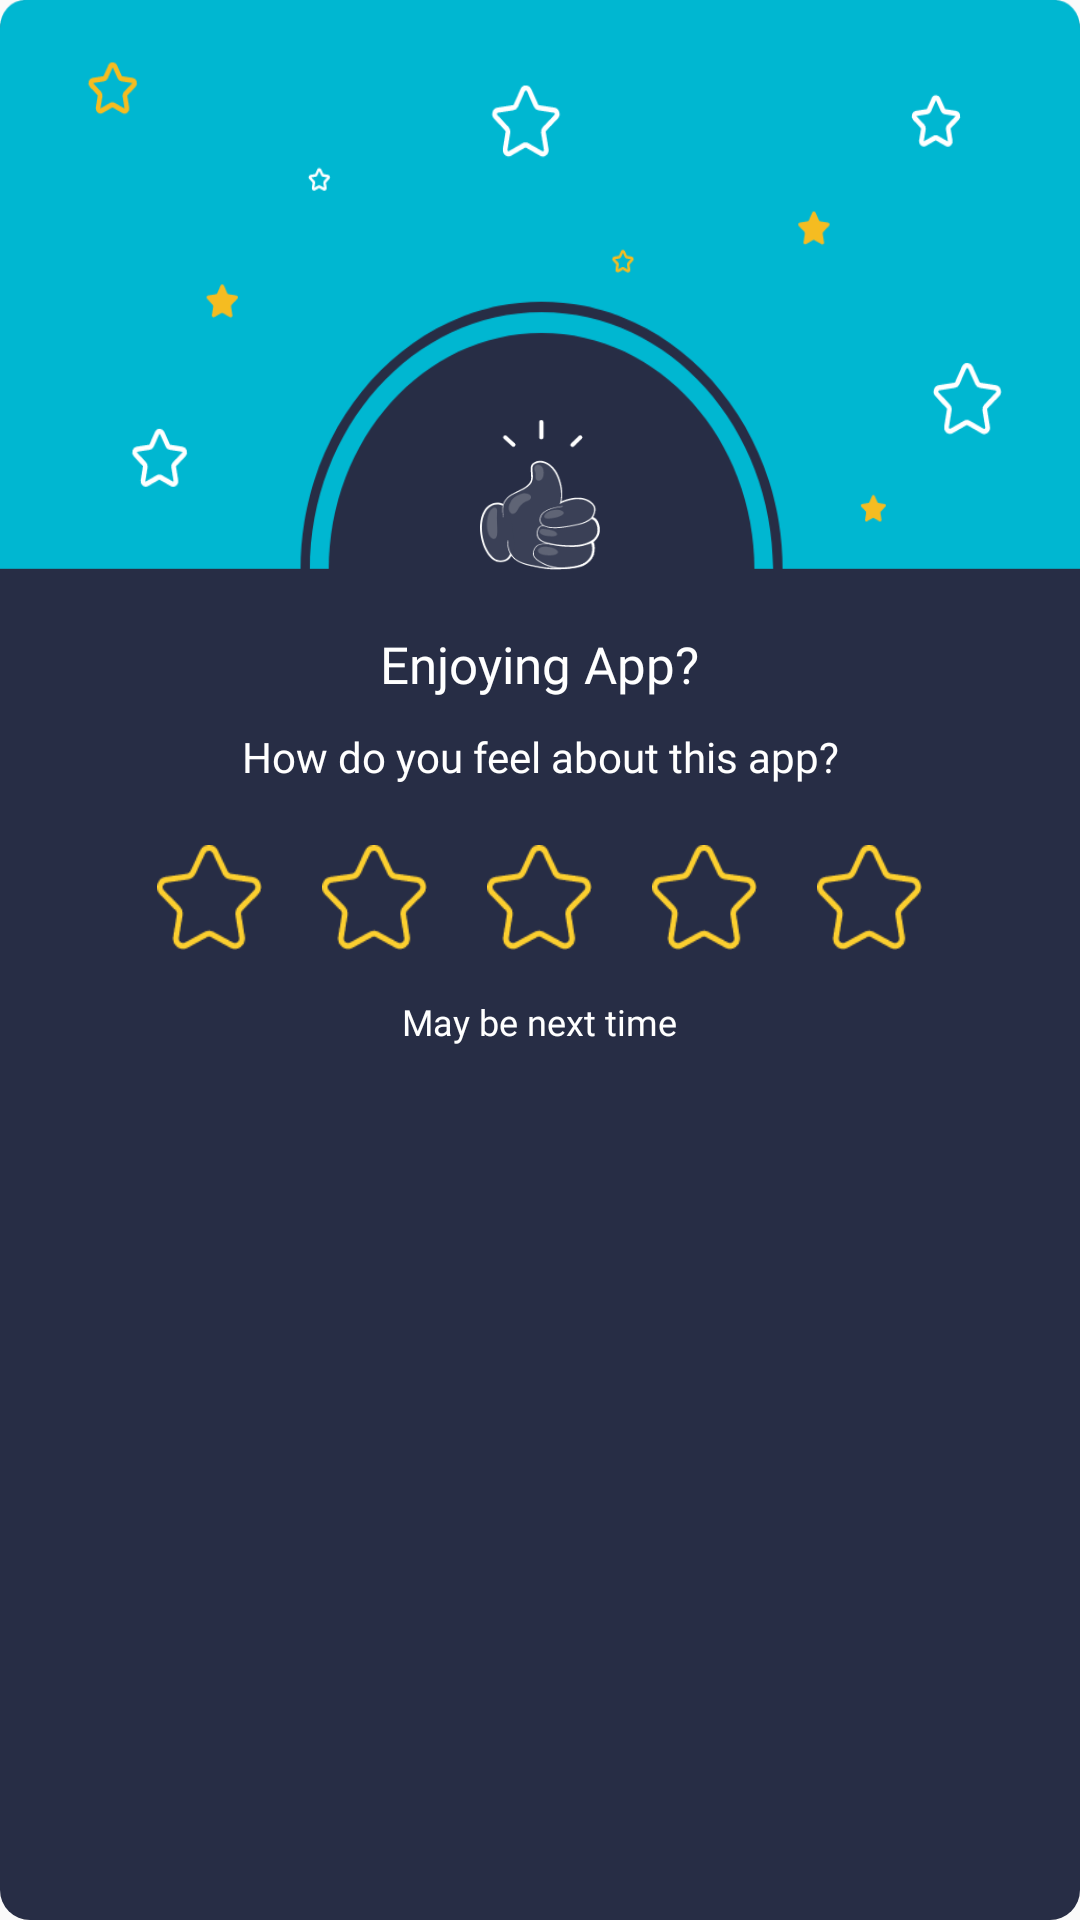

This screen was rendered from an Android layout file. Write that file and the resources it references.
<!-- AndroidManifest.xml: application theme CustomTheme -->
<!-- res/layout/custom_rate_us.xml -->
<?xml version="1.0" encoding="utf-8"?>
<LinearLayout xmlns:android="http://schemas.android.com/apk/res/android"
    xmlns:app="http://schemas.android.com/apk/res-auto"
    android:id="@+id/lldia"
    android:layout_width="wrap_content"
    android:layout_height="wrap_content"
    android:background="@drawable/curve_shap"
    android:orientation="vertical">

<RelativeLayout
    android:layout_width="wrap_content"
    android:layout_height="wrap_content"
    >
    <ImageView
        android:id="@+id/head"
        android:layout_alignParentTop="true"
        android:layout_width="match_parent"
        android:layout_height="190dp"
        android:layout_gravity="center"
        android:gravity="center"
        android:background="@drawable/rating_header"
        />
    <ImageView
        android:layout_marginTop="@dimen/padding_40"
        android:layout_alignBottom="@+id/head"
        android:layout_width="@dimen/padding_40"
android:paddingTop="@dimen/padding_20"
        android:layout_height="@dimen/padding_50"
       android:layout_centerHorizontal="true"
        android:background="@drawable/rating_hand"
        />
</RelativeLayout>
    <TextView
        android:layout_width="wrap_content"
        android:layout_height="wrap_content"
        android:layout_gravity="center"
        android:layout_marginTop="20dp"
        android:fontFamily="@font/robomed"
        android:gravity="center"
        android:text="@string/enjoyapp"
        android:textColor="@color/white"
        android:textSize="17dp" />

    <TextView
        android:layout_width="wrap_content"
        android:layout_height="wrap_content"
        android:layout_gravity="center"
        android:layout_marginTop="10dp"
        android:fontFamily="@font/robothin"
        android:gravity="center"
        android:text="@string/howfeelapp"
        android:textColor="@color/white"
        android:textSize="14dp" />


    <LinearLayout
        android:layout_width="match_parent"
        android:layout_height="wrap_content"
        android:layout_gravity="center"
        android:layout_marginTop="20dp"
        android:gravity="center"
        android:orientation="horizontal"
        android:visibility="visible">

        <ToggleButton
            android:id="@+id/firststr"
            android:layout_width="35dp"
            android:layout_height="35dp"
            android:background="@drawable/starfirst"
            android:text=""
            android:textOff=""
            android:textOn="" />

        <ToggleButton
            android:id="@+id/secondtstr"
            android:layout_width="35dp"
            android:layout_height="35dp"
            android:layout_marginLeft="20dp"
            android:background="@drawable/starfirst"
            android:src="@drawable/star"
            android:text=""
            android:textOff=""
            android:textOn="" />

        <ToggleButton
            android:id="@+id/thirdstr"
            android:layout_width="35dp"
            android:layout_height="35dp"
            android:layout_marginLeft="20dp"
            android:background="@drawable/starfirst"

            android:text=""

            android:textOff=""
            android:textOn="" />

        <ToggleButton
            android:id="@+id/fourstar"
            android:layout_width="35dp"
            android:layout_height="35dp"
            android:layout_marginLeft="20dp"
            android:background="@drawable/starfirst"
            android:text=""

            android:textOff=""
            android:textOn="" />

        <ToggleButton
            android:id="@+id/fvestr"
            android:layout_width="35dp"
            android:layout_height="35dp"
            android:layout_marginLeft="20dp"
            android:background="@drawable/starfirst"
            android:text=""

            android:textOff=""
            android:textOn="" />


    </LinearLayout>


















    <LinearLayout
        android:layout_width="wrap_content"
        android:layout_height="wrap_content"
        android:layout_gravity="center_horizontal"
        android:layout_marginBottom="20dp"
        android:gravity="bottom|center_horizontal"
        android:orientation="horizontal">


        <Button
            android:id="@+id/cancel_button"

            android:layout_width="wrap_content"
            android:layout_height="wrap_content"
            android:background="@color/color_primary"
            android:clickable="true"
            android:fontFamily="@font/robotoreg"
            android:gravity="center|center_horizontal"
            android:text="@string/maybenxttime"
            android:textSize="12dp"
            android:textAllCaps="false"
            android:textAlignment="center"
            android:textColor="@color/white"
            android:visibility="visible" />


    </LinearLayout>

</LinearLayout>
<!-- resources referenced by this layout -->
<resources>
  <color name="color_primary">#272D45</color>
  <color name="white">#FFFFFFFF</color>
  <dimen name="padding_20">20dp</dimen>
  <dimen name="padding_40">40dp</dimen>
  <dimen name="padding_50">50dp</dimen>
  <!-- drawable curve_shap (drawable) -->
  <shape xmlns:android="http://schemas.android.com/apk/res/android" >
  
      <solid android:color="@color/color_primary" />
  
  
  
      <corners
          android:bottomLeftRadius="10dp"
          android:bottomRightRadius="10dp"
          android:topLeftRadius="10dp"
          android:topRightRadius="10dp" />
  
  </shape>
  <!-- drawable rating_hand: png bitmap (drawable, 8256 bytes) -->
  <!-- drawable rating_header: png bitmap (drawable, 38569 bytes) -->
  <!-- drawable star: png bitmap (drawable, 1840 bytes) -->
  <!-- drawable starfirst (drawable) -->
  <selector xmlns:android="http://schemas.android.com/apk/res/android">
  
      <item android:state_checked="true"
          android:drawable="@drawable/star_fill" /> 
  
      <item android:drawable="@drawable/star" /> 
  </selector>
  <string name="enjoyapp">Enjoying App?</string>
  <string name="howfeelapp">How do you feel about this app?</string>
  <string name="maybenxttime">May be next time</string>
  <style name="CustomTheme" parent="Theme.AppCompat.Light.NoActionBar">
          
          <item name="colorPrimary">@color/color_primary</item>
          <item name="colorPrimaryDark">@color/color_secondary</item>
          <item name="colorAccent">@color/white</item>
          <item name="colorControlNormal">@color/white</item>
  
      </style>
  <!-- drawable star_fill: png bitmap (drawable, 1830 bytes) -->
  <color name="color_secondary">#3A4056</color>
</resources>
